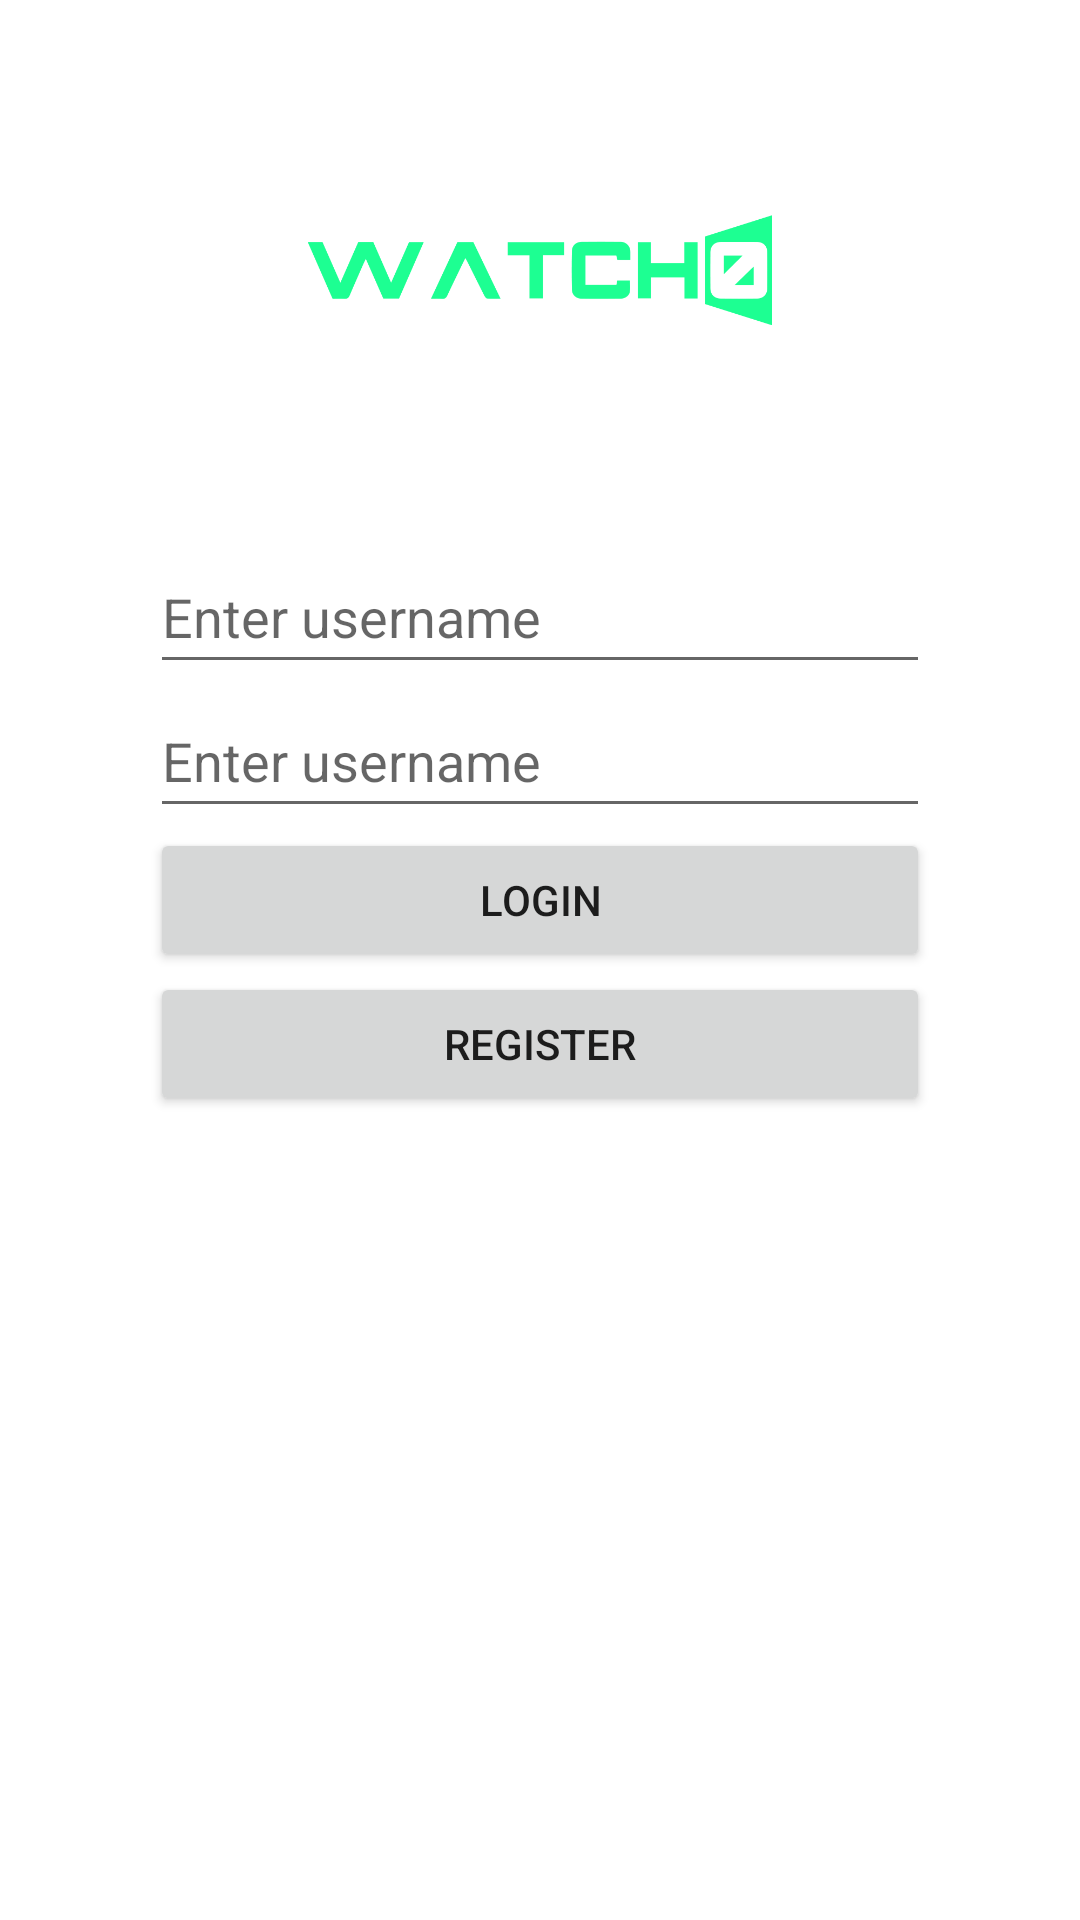

The Android layout XML behind this screen, and the referenced resources:
<!-- AndroidManifest.xml: application theme Theme.Watcho -->
<!-- res/layout/login_activity.xml -->
<?xml version="1.0" encoding="utf-8"?>
<RelativeLayout xmlns:android="http://schemas.android.com/apk/res/android"
    xmlns:app="http://schemas.android.com/apk/res-auto"
    xmlns:tools="http://schemas.android.com/tools"
    android:layout_width="match_parent"
    android:layout_height="match_parent"
    android:orientation="vertical"
    tools:context=".LoginActivity">

    <ImageView
        android:id="@+id/logo"
        android:layout_width="200dp"
        android:layout_centerHorizontal="true"
        android:layout_height="180dp"
        android:src="@drawable/watcho"/>

    <EditText
        android:id="@+id/usernameField"
        android:layout_width="260dp"
        android:layout_height="wrap_content"
        android:layout_below="@+id/logo"
        android:layout_centerHorizontal="true"
        android:hint="Enter username"

        android:minHeight="48dp" />
    <EditText
        android:id="@+id/passwordField"
        android:layout_width="260dp"
        android:layout_height="wrap_content"
        android:layout_below="@+id/usernameField"
        android:layout_centerHorizontal="true"
        android:hint="Enter username"

        android:minHeight="48dp" />
    <Button
        android:id="@+id/loginButton"
        android:layout_width="260dp"
        android:layout_height="wrap_content"
        android:layout_centerHorizontal="true"
        android:text="login"
        android:layout_below="@+id/passwordField"
        />
    <Button
        android:id="@+id/registerButton"
        android:layout_width="260dp"
        android:layout_height="wrap_content"
        android:layout_centerHorizontal="true"
        android:text="Register"
        android:layout_below="@+id/loginButton"
        />
        <TextView
            android:id="@+id/loginStatus"
            android:layout_width="wrap_content"
            android:layout_height="wrap_content"
            android:layout_centerHorizontal="true"
            android:text="Your login info are not correct "
            android:layout_below="@+id/registerButton"
            android:textColor="@color/red"
            android:visibility="invisible"/>


</RelativeLayout>
<!-- resources referenced by this layout -->
<resources>
  <color name="red">#F94A29</color>
  <!-- drawable watcho: png bitmap (drawable, 17534 bytes) -->
  <style name="Theme.Watcho" parent="Theme.MaterialComponents.DayNight.NoActionBar">
          
          <item name="colorPrimary">@color/purple_500</item>
          <item name="colorPrimaryVariant">@color/purple_700</item>
          <item name="colorOnPrimary">@color/white</item>
          
          <item name="colorSecondary">@color/teal_200</item>
          <item name="colorSecondaryVariant">@color/teal_700</item>
          <item name="colorOnSecondary">@color/black</item>
          
          <item name="android:statusBarColor">?attr/colorPrimaryVariant</item>
          
      </style>
  <color name="purple_500">#FF6200EE</color>
  <color name="purple_700">#FF3700B3</color>
  <color name="white">#FFFFFFFF</color>
  <color name="teal_200">#FF03DAC5</color>
  <color name="teal_700">#FF018786</color>
  <color name="black">#FF000000</color>
</resources>
